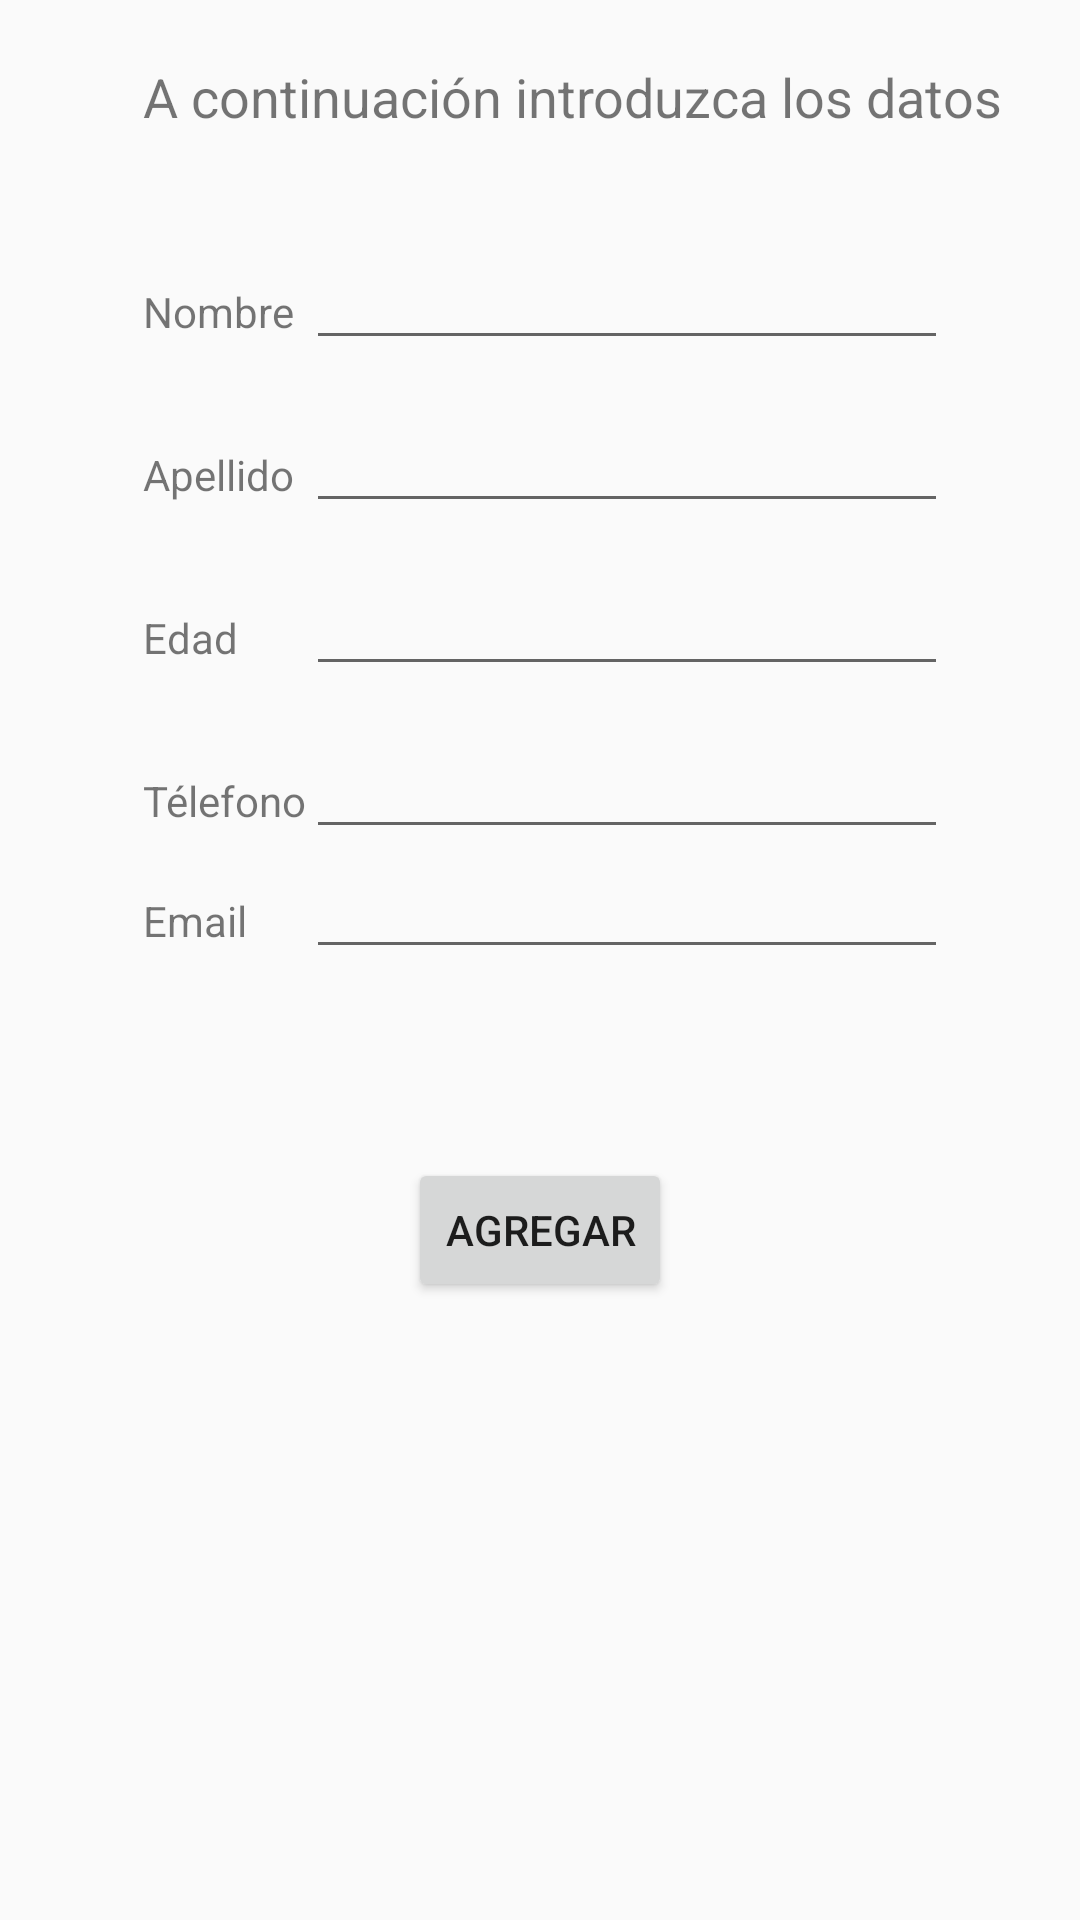

Layout XML and referenced resources for this Android screen:
<!-- AndroidManifest.xml: application theme AppTheme -->
<!-- res/layout/activity_agregar.xml -->
<?xml version="1.0" encoding="utf-8"?>
<RelativeLayout xmlns:android="http://schemas.android.com/apk/res/android"
    android:layout_width="match_parent"
    android:layout_height="match_parent"
    xmlns:tools="http://schemas.android.com/tools"
    android:paddingLeft="@dimen/activity_horizontal_margin"
    android:paddingRight="@dimen/activity_horizontal_margin"
    android:paddingTop="@dimen/activity_vertical_margin"
    android:paddingBottom="@dimen/activity_vertical_margin"
    android:id="@+id/agregar_layout"
    tools:context="com.example.dcaballero.agendatelefonica.Agregar">


    <GridLayout
        android:id="@+id/gridLayout"
        android:layout_width="wrap_content"
        android:layout_height="wrap_content"
        android:layout_alignParentTop="true"
        android:layout_centerHorizontal="true"
        android:layout_marginTop="80dp">

        <TextView
            android:id="@+id/nombre_txt"
            android:layout_width="wrap_content"
            android:layout_height="40dp"
            android:layout_row="0"
            android:layout_column="0"
            android:text="Nombre"
            android:textAppearance="?android:attr/textAppearanceSmall" />

        <EditText
            android:id="@+id/nombre_input"
            android:layout_width="match_parent"
            android:layout_height="40dp"
            android:layout_row="0"
            android:layout_column="1" />

        <TextView
            android:id="@+id/apellido_txt"
            android:layout_width="wrap_content"
            android:layout_height="40dp"
            android:layout_row="1"
            android:layout_column="0"
            android:text="Apellido"
            android:textAppearance="?android:attr/textAppearanceSmall" />

        <EditText
            android:id="@+id/apellido_input"
            android:layout_width="match_parent"
            android:layout_height="40dp"
            android:layout_row="1"
            android:layout_column="1" />


        <TextView
            android:id="@+id/edad_txt"
            android:layout_width="wrap_content"
            android:layout_height="40dp"
            android:layout_row="2"
            android:layout_column="0"
            android:text="Edad"
            android:textAppearance="?android:attr/textAppearanceSmall" />


        <TextView
            android:id="@+id/tel_txt"
            android:layout_width="wrap_content"
            android:layout_height="wrap_content"
            android:layout_row="3"
            android:layout_column="0"
            android:text="Télefono"
            android:textAppearance="?android:attr/textAppearanceSmall" />

        <EditText
            android:id="@+id/edad_input"
            android:layout_width="match_parent"
            android:layout_height="40dp"
            android:layout_row="2"
            android:layout_column="1" />

        <TextView
            android:id="@+id/email_txt"
            android:layout_width="wrap_content"
            android:layout_height="wrap_content"
            android:layout_row="4"
            android:layout_column="0"
            android:text="Email"
            android:textAppearance="?android:attr/textAppearanceSmall" />

        <EditText
            android:id="@+id/telefono_input"
            android:layout_width="match_parent"
            android:layout_height="40dp"
            android:layout_row="3"
            android:layout_column="1"
            android:ems="10"
            android:inputType="phone" />



        <EditText
            android:id="@+id/email_input"
            android:layout_width="match_parent"
            android:layout_height="40dp"
            android:layout_row="4"
            android:layout_column="1"
            android:ems="10"
            android:inputType="textEmailAddress" />


    </GridLayout>

    <TextView
        android:id="@+id/titulo_txt"
        android:layout_width="wrap_content"
        android:layout_height="wrap_content"
        android:layout_alignStart="@+id/gridLayout"
        android:layout_alignParentTop="true"
        android:layout_marginTop="20dp"
        android:text="A continuación introduzca los datos"
        android:textAppearance="?android:attr/textAppearanceSmall"
        android:textSize="18dp"
        android:layout_alignLeft="@+id/gridLayout" />

    <Button
        android:id="@+id/agregar_btn"
        android:layout_width="wrap_content"
        android:layout_height="wrap_content"
        android:layout_below="@+id/gridLayout"
        android:layout_centerHorizontal="true"
        android:layout_marginTop="63dp"
        android:onClick="agregar_clicked"
        android:text="Agregar" />
</RelativeLayout>
<!-- resources referenced by this layout -->
<resources>
  <style name="AppTheme" parent="Theme.AppCompat.Light.DarkActionBar">
          
      </style>
</resources>
